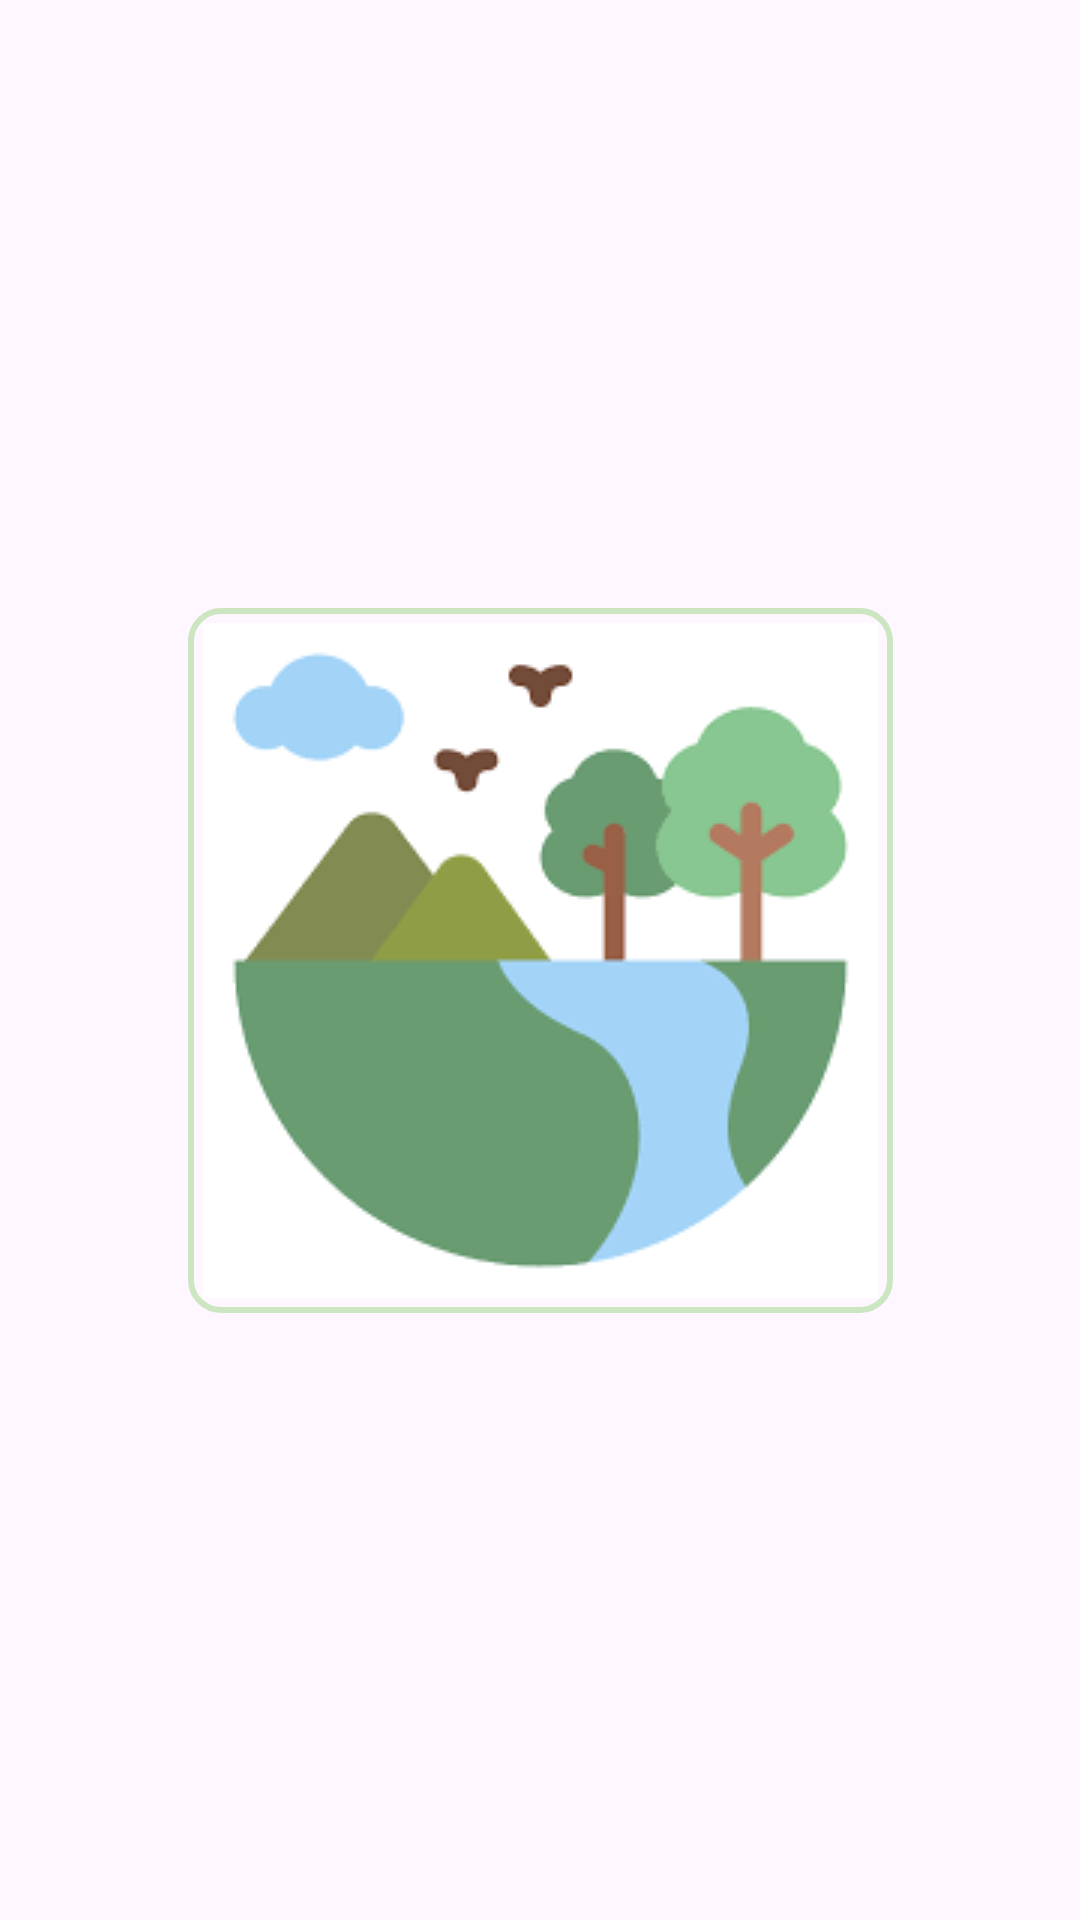

Android layout source for this screen:
<!-- AndroidManifest.xml: application theme Theme.EcoariumApp -->
<!-- res/layout/layout_event.xml -->
<?xml version="1.0" encoding="utf-8"?>
<androidx.constraintlayout.widget.ConstraintLayout
        xmlns:android="http://schemas.android.com/apk/res/android"
        xmlns:app="http://schemas.android.com/apk/res-auto"
        android:layout_width="match_parent"
        android:layout_height="match_parent">

    <ImageView
            android:id="@+id/imageView_event"
            android:layout_width="wrap_content"
            android:layout_height="wrap_content"
            android:background="@drawable/white_border"
            app:layout_constraintBottom_toBottomOf="parent"
            app:layout_constraintEnd_toEndOf="parent"
            app:layout_constraintStart_toStartOf="parent"
            app:layout_constraintTop_toTopOf="parent"
            app:srcCompat="@drawable/green" />
</androidx.constraintlayout.widget.ConstraintLayout>
<!-- resources referenced by this layout -->
<resources>
  <!-- drawable green: png bitmap (drawable, 3913 bytes) -->
  <!-- drawable white_border (drawable) -->
  <?xml version="1.0" encoding="utf-8"?>
  <shape xmlns:android="http://schemas.android.com/apk/res/android"
      android:shape="rectangle">
      <solid android:color="@android:color/transparent" />
      <stroke android:width="2dp" android:color="#CDE6C2" />
      <padding
          android:bottom="5dp"
          android:left="5dp"
          android:right="5dp"
          android:top="5dp"/>
      <corners
          android:bottomLeftRadius="10dp"
          android:bottomRightRadius="10dp"
          android:topLeftRadius="10dp"
          android:topRightRadius="10dp"/>
  </shape>
  <style name="Theme.EcoariumApp" parent="Base.Theme.EcoariumApp" />
  <style name="Base.Theme.EcoariumApp" parent="Theme.Material3.DayNight.NoActionBar">
          
          <item name="colorPrimary">@color/green</item>
      </style>
  <color name="green">#01967F</color>
</resources>
